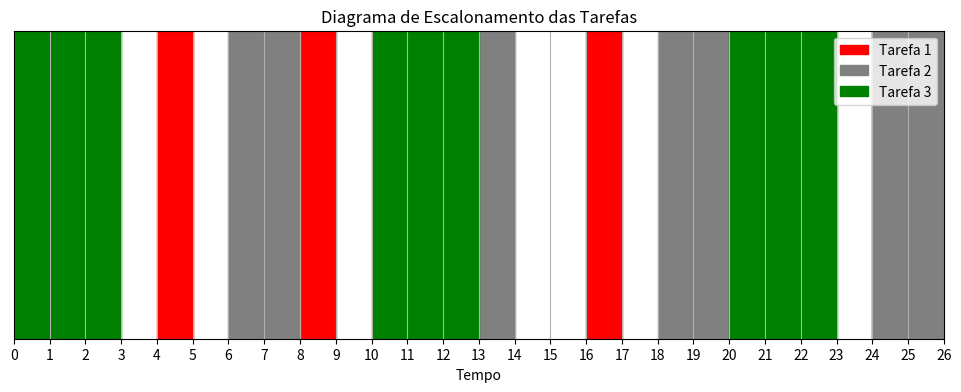

This chart was generated by the following Python code:
import matplotlib.pyplot as plt
import matplotlib.patches as mpatches

# Configurações do tempo
total_time = 26
tasks = {
  "Tarefa 1": {"computation": 1, "period": 4, "deadline": 4},
  "Tarefa 2": {"computation": 2, "period": 6, "deadline": 6},
  "Tarefa 3": {"computation": 3, "period": 10, "deadline": 7},
}

# Inicializando a lista de eventos
events = []

# Gerando eventos para cada tarefa
for task_name, task in tasks.items():
  computation = task['computation']
  period = task['period']
  
  for start_time in range(0, total_time + period, period):
    if start_time + computation <= total_time:
      events.append((start_time, start_time + computation, task_name))

# Criando o gráfico
fig, ax = plt.subplots(figsize=(12, 4))

# Adicionando as tarefas ao gráfico
for start, end, task_name in events:
  color = 'red' if task_name == "Tarefa 1" else 'gray' if task_name == "Tarefa 2" else 'green'
  ax.add_patch(mpatches.Rectangle((start, 0), end - start, 1, color=color, label=task_name))

# Configurações do gráfico
ax.set_xlim(0, total_time)
ax.set_ylim(0, 1)
ax.set_yticks([])
ax.set_xticks(range(0, total_time + 1))
ax.set_xticklabels(range(0, total_time + 1))

# Criando uma legenda única
handles = [mpatches.Patch(color='red', label='Tarefa 1'),
          mpatches.Patch(color='gray', label='Tarefa 2'),
          mpatches.Patch(color='green', label='Tarefa 3')]

plt.title("Diagrama de Escalonamento das Tarefas")
plt.xlabel("Tempo")
plt.legend(handles=handles, loc='upper right')

# Exibindo o gráfico
plt.grid()
plt.show()